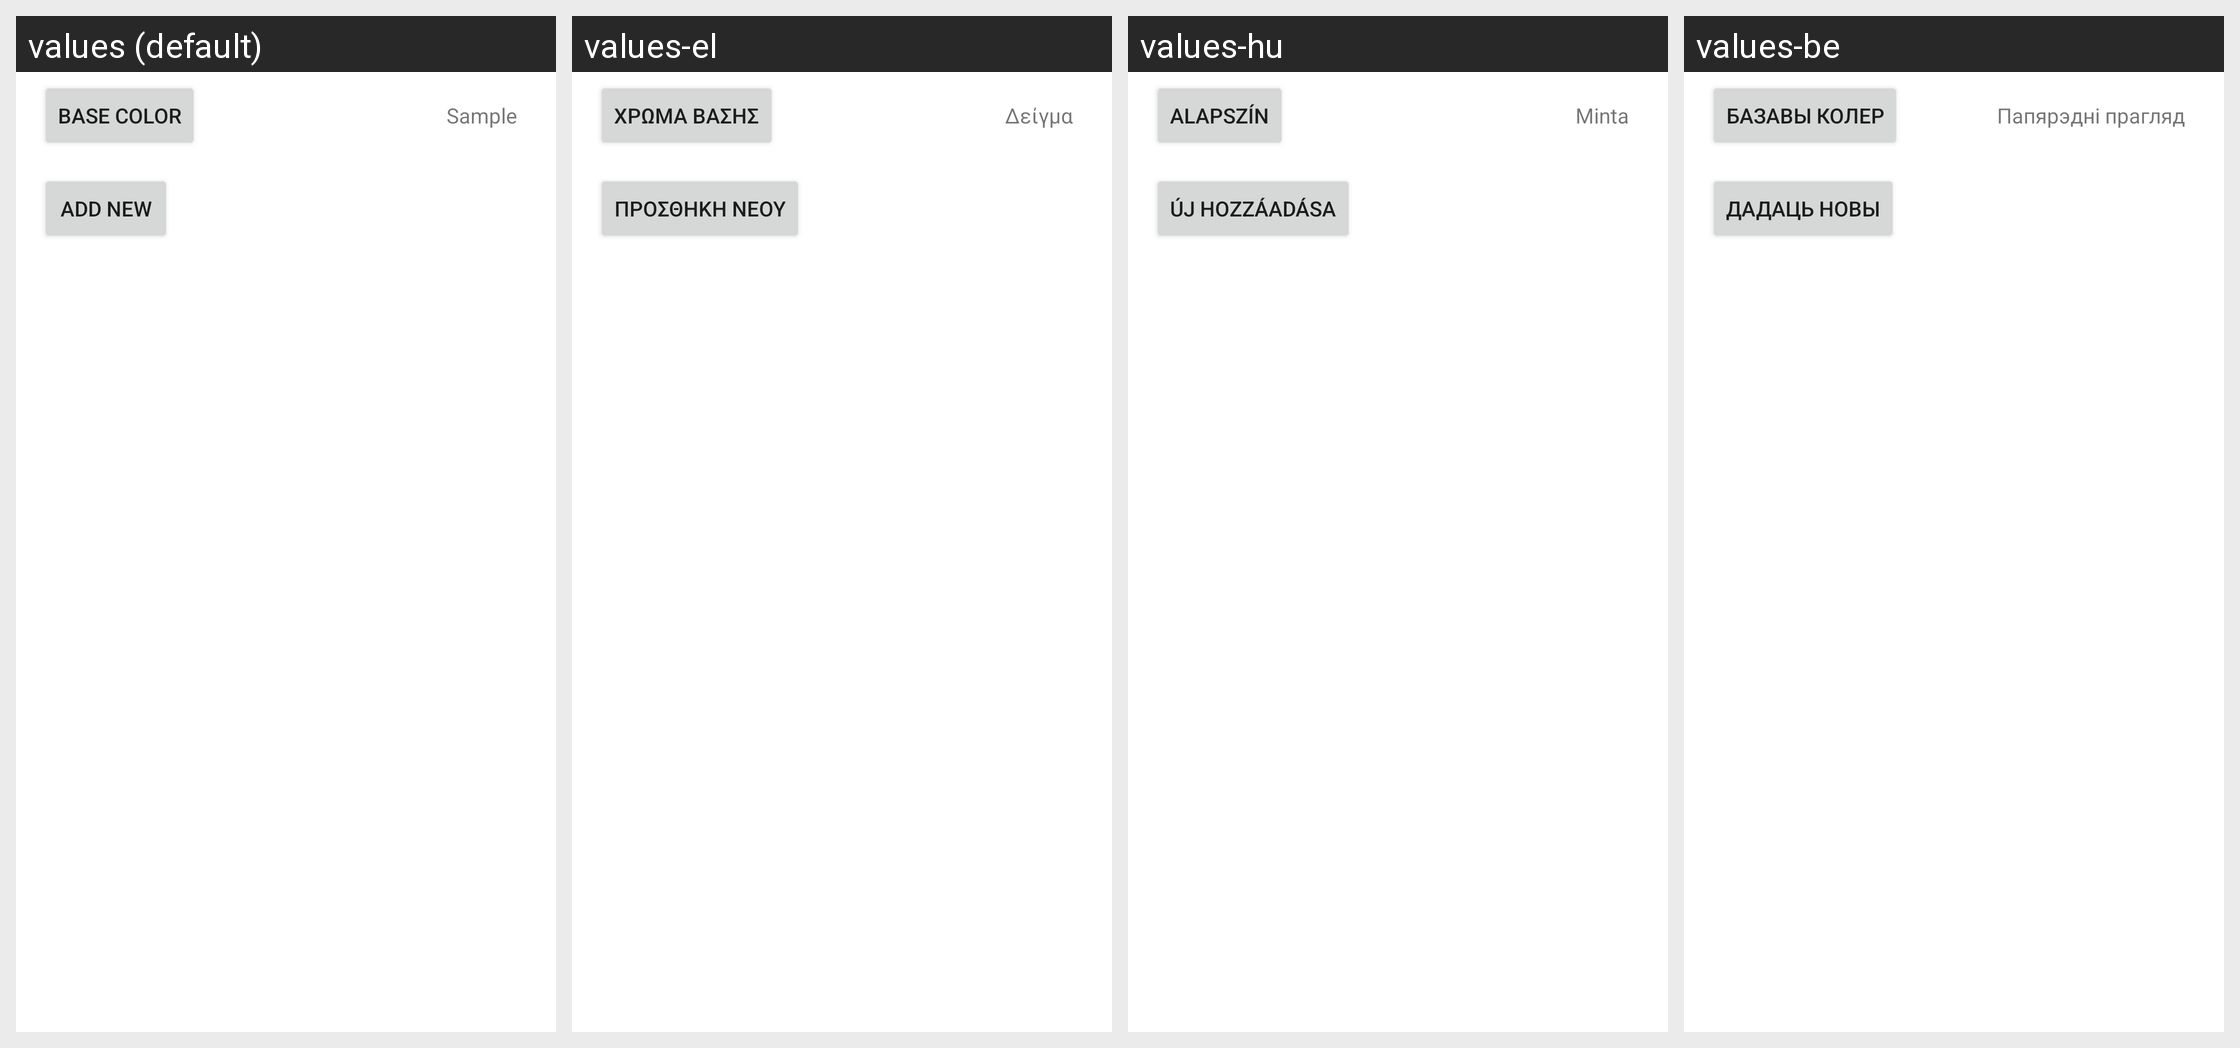

Locale-by-locale string values for the Android screen shown in this grid:
Android screen res/layout/types.xml rendered under 4 locales, left to right: values (default), values-el, values-hu, values-be. Device: Nexus 5 (rendered at 1080×1920; each locale shown at half size, 540×960, under a caption strip naming it); theme Theme.MaterialComponents.DayNight.NoActionBar.
Other locales in the repository, not shown: values-bg, values-cs-rCZ, values-da, values-de, values-en-rGB, values-es, values-fil, values-fr, values-it, values-ja, values-ko-rKR, values-pl, values-pt-rPT, values-ru, values-sl, values-sr-rRS, values-sv-rSE, values-tr, values-uk, values-zh-rCN, values-zh-rTW.
Strings drawn on this screen, with the default value and each locale's value (text and hints the layout hard-codes, and strings that could not be matched under every locale, appear in the picture but are not listed):

base_color
  values: Base color
  values-el: Χρώμα βάσης
  values-hu: Alapszín
  values-be: Базавы колер

color_sample
  values: Sample
  values-el: Δείγμα
  values-hu: Minta
  values-be: Папярэдні прагляд

add_new_type
  values: Add new
  values-el: Προσθήκη νέου
  values-hu: Új hozzáadása
  values-be: Дадаць новы
